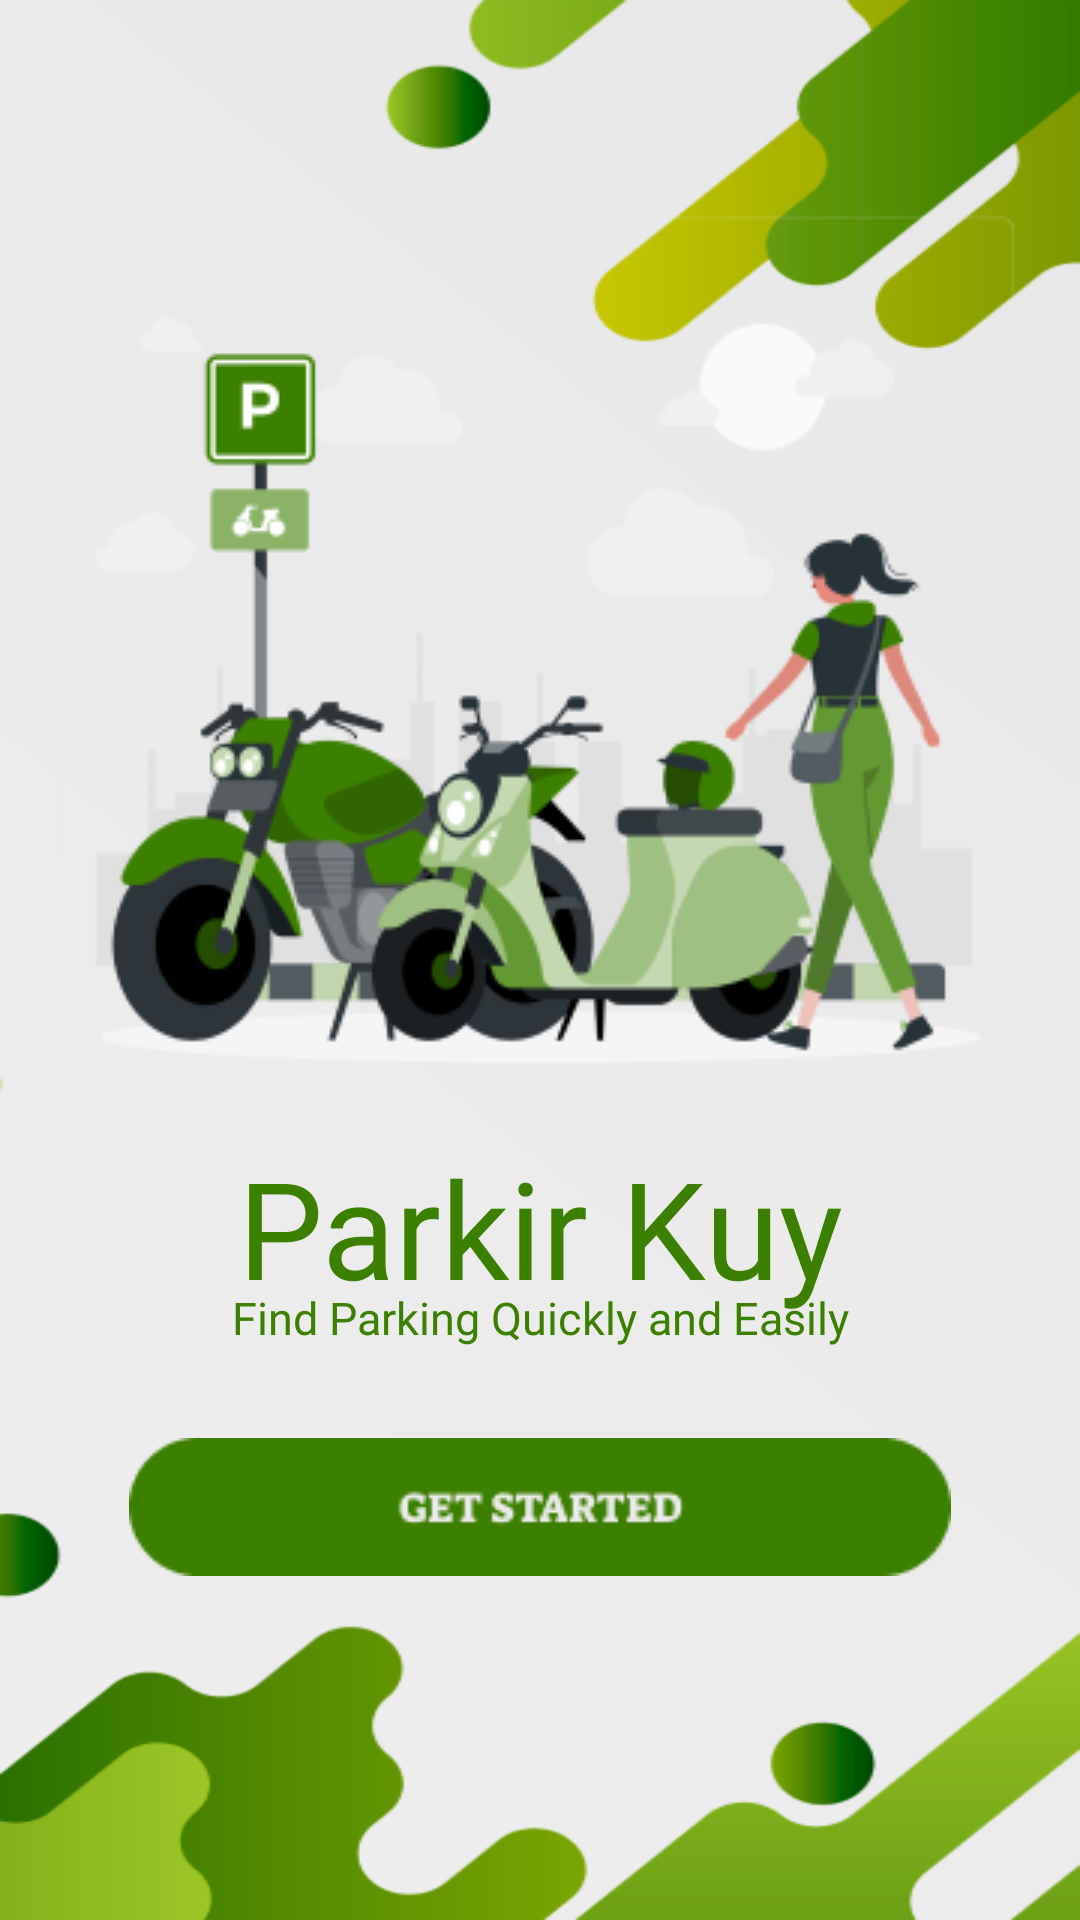

Layout XML and referenced resources for this Android screen:
<!-- AndroidManifest.xml: application theme AppTheme -->
<!-- res/layout/activity_main.xml -->
<?xml version="1.0" encoding="utf-8"?>
<androidx.constraintlayout.widget.ConstraintLayout xmlns:android="http://schemas.android.com/apk/res/android"
    xmlns:app="http://schemas.android.com/apk/res-auto"
    xmlns:tools="http://schemas.android.com/tools"
    android:id="@+id/firtspage"
    android:layout_width="match_parent"
    android:layout_height="match_parent"
    android:background="@drawable/background"
    tools:context=".ui.MainActivity">

    <ImageView
        android:id="@+id/fp_rafiki"
        android:layout_width="wrap_content"
        android:layout_height="wrap_content"
        android:src="@drawable/rafiki"
        app:layout_constraintBottom_toBottomOf="parent"
        app:layout_constraintLeft_toLeftOf="parent"
        app:layout_constraintRight_toRightOf="parent"
        app:layout_constraintTop_toTopOf="parent"
        android:layout_marginBottom="200dp"
        />

    <TextView
        android:id="@+id/fp_parkirkuyfont"
        android:layout_width="wrap_content"
        android:layout_height="wrap_content"
        app:layout_constraintTop_toBottomOf="@id/fp_rafiki"
        app:layout_constraintBottom_toBottomOf="@id/fp_rafiki"
        app:layout_constraintRight_toRightOf="parent"
        app:layout_constraintLeft_toLeftOf="parent"

        android:text="@string/app_name"
        android:textColor="@color/main"
        android:fontFamily="@font/suze"
        android:textSize="45sp"
        />
    <TextView
        android:id="@+id/fp_slogan"
        android:layout_width="wrap_content"
        android:layout_height="wrap_content"
        app:layout_constraintTop_toBottomOf="@id/fp_parkirkuyfont"
        app:layout_constraintBottom_toBottomOf="@id/fp_parkirkuyfont"
        app:layout_constraintRight_toRightOf="parent"
        app:layout_constraintLeft_toLeftOf="parent"
        android:text="@string/slogan"
        android:textColor="@color/main"
        android:fontFamily="@font/suze"
        android:textSize="15sp"
        />

    <ImageButton
        android:id="@+id/fp_buttonstarted"
        android:layout_width="wrap_content"
        android:layout_height="wrap_content"
        android:src="@drawable/buttongetstrated"
        app:layout_constraintTop_toBottomOf="@id/fp_slogan"
        app:layout_constraintRight_toRightOf="parent"
        app:layout_constraintLeft_toLeftOf="parent"
        android:layout_marginTop="20dp"
        android:outlineSpotShadowColor="@color/white"
        android:outlineAmbientShadowColor="@color/black"
        android:backgroundTint="@android:color/transparent"
        />
</androidx.constraintlayout.widget.ConstraintLayout>
<!-- resources referenced by this layout -->
<resources>
  <color name="black">#FF000000</color>
  <color name="main">#3C8000</color>
  <color name="white">#FFFFFFFF</color>
  <!-- drawable background: png bitmap (drawable, 33123 bytes) -->
  <!-- drawable buttongetstrated: png bitmap (drawable, 2240 bytes) -->
  <!-- drawable rafiki: png bitmap (drawable, 38973 bytes) -->
  <string name="app_name">Parkir Kuy</string>
  <string name="slogan">Find Parking Quickly and Easily</string>
</resources>
